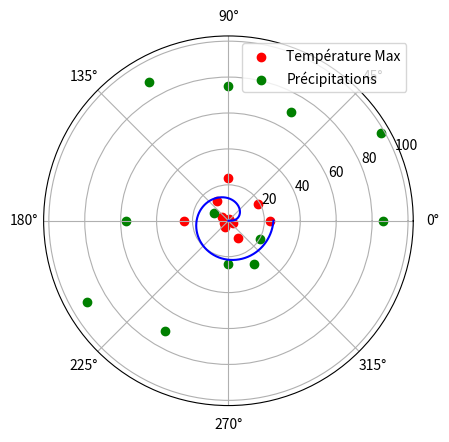

Recreate this plot in Python.
import numpy as np
import matplotlib.pyplot as plt

# Générer des données météorologiques hypothétiques pour chaque mois de l'année
mois = np.arange(1, 13)
temperature_max = np.random.randint(0, 30, size=12)
precipitations = np.random.randint(0, 100, size=12)

# Calculer les coordonnées polaires pour la spirale
theta = np.linspace(0, 2*np.pi, 1000)
r = 10 * np.sqrt(theta)  # J'ai ajouté un astérisque (*) pour la multiplication

# Créer la figure et les axes
fig, ax = plt.subplots(subplot_kw={'projection': 'polar'})

# Tracer la spirale
ax.plot(theta, r, color='blue')

# Placer les points de données météorologiques sur la spirale
ax.scatter(2*np.pi*(mois-1)/12, temperature_max, color='red', label='Température Max')
ax.scatter(2*np.pi*(mois-1)/12, precipitations, color='green', label='Précipitations')

# Ajouter une légende
ax.legend()

# Afficher le graphique
plt.show()
